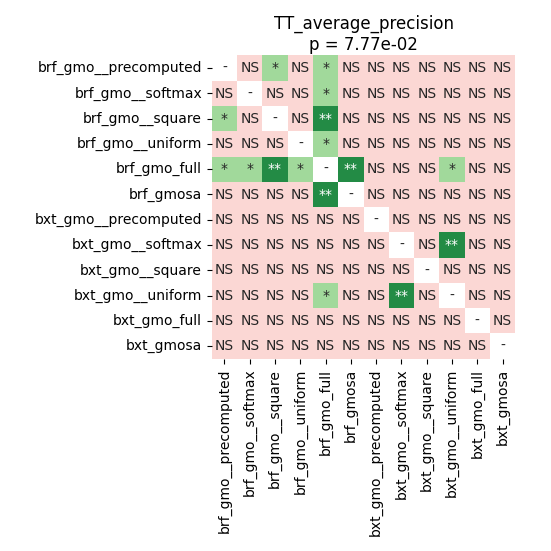

The data file committed next to this chart (first rows):
	brf_gmo__precomputed	brf_gmo__softmax	brf_gmo__square	brf_gmo__uniform	brf_gmo_full	brf_gmosa	bxt_gmo__precomputed	bxt_gmo__softmax	bxt_gmo__square	bxt_gmo__uniform	bxt_gmo_full	bxt_gmosa
brf_gmo__precomputed	1.0	0.8345	0.03165	0.8345	0.02954	0.958	0.4128	0.826	0.8345	0.8788	0.9216	0.9693
brf_gmo__softmax	0.8345	1.0	0.1383	0.8345	0.0282	0.9216	0.3667	0.8345	0.8345	0.8345	0.8345	0.8345
brf_gmo__square	0.03165	0.1383	1.0	0.07855	0.002014	0.09265	0.8345	0.5945	0.958	0.958	0.8485	0.8345
brf_gmo__uniform	0.8345	0.8345	0.07855	1.0	0.01662	0.9799	0.4374	0.8345	0.9088	0.958	0.9799	0.9693
brf_gmo_full	0.02954	0.0282	0.002014	0.01662	1.0	0.002014	0.05595	0.4629	0.1098	0.04255	0.09265	0.1009
brf_gmosa	0.958	0.9216	0.09265	0.9799	0.002014	1.0	0.4894	0.8345	0.8345	0.8345	0.8345	0.8485
bxt_gmo__precomputed	0.4128	0.3667	0.8345	0.4374	0.05595	0.4894	1.0	0.1417	0.8345	0.9341	0.5945	0.07251
bxt_gmo__softmax	0.826	0.8345	0.5945	0.8345	0.4629	0.8345	0.1417	1.0	0.8345	0.006714	0.4128	0.6779
bxt_gmo__square	0.8345	0.8345	0.958	0.9088	0.1098	0.8345	0.8345	0.8345	1.0	0.3451	0.8345	0.8345
bxt_gmo__uniform	0.8788	0.8345	0.958	0.958	0.04255	0.8345	0.9341	0.006714	0.3451	1.0	0.2272	0.1417
bxt_gmo_full	0.9216	0.8345	0.8485	0.9799	0.09265	0.8345	0.5945	0.4128	0.8345	0.2272	1.0	0.9341
bxt_gmosa	0.9693	0.8345	0.8345	0.9693	0.1009	0.8485	0.07251	0.6779	0.8345	0.1417	0.9341	1.0
